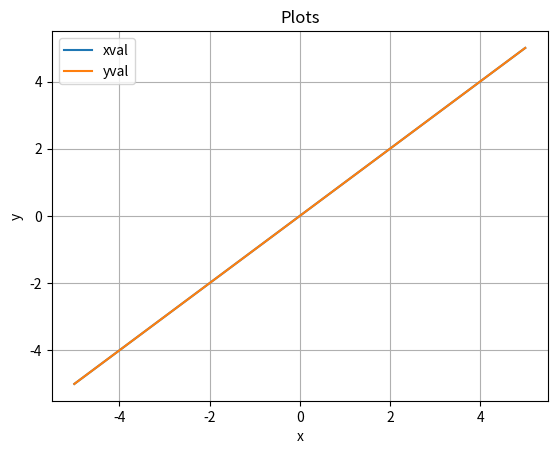

The matplotlib source for this figure:
import sys
import numpy as np
import matplotlib.pyplot as plt

print("\nUsage: you should pass a number to the program to use one of the following functions: ")
print("1: f(x)=x")
print("If no number is passed the standard function is: f(x)=x\n")

#handle command line
func_switch = 1
if(len(sys.argv)>1):
	func_switch = int(sys.argv[1])


#fill lists
start=-5
stop=5
step=0.1
xval = np.linspace(start,stop,int((stop-start)/step)+1);

def f1(x):
	return x
	
if func_switch==1:
	yval = f1(xval)
else:
	print("%d IS NOT SUPPORTED STILL, wait for future updates.\n"%func_switch)
	sys.exit()

#plot lists
plt.title("Plots")
plt.plot(xval,xval, label="xval")
plt.plot(xval,yval, label="yval")
plt.legend()
plt.xlabel("x")
plt.ylabel("y")
plt.grid()
plt.show()
